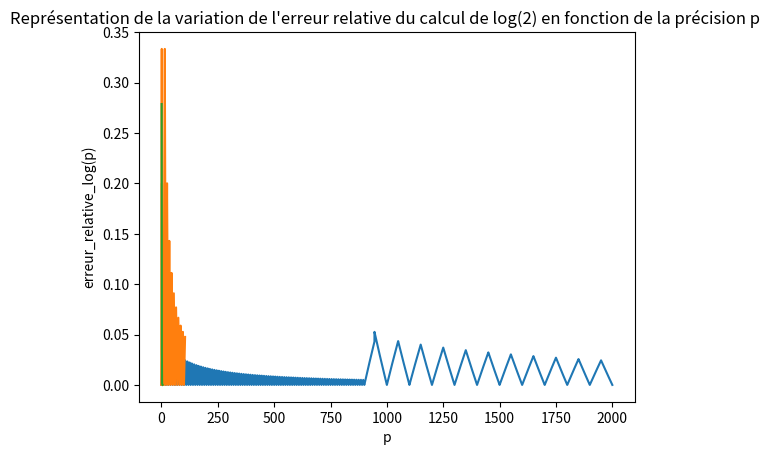

Source code (Python):
from math import *
import numpy as n
import matplotlib.pyplot as pl

########## Partie 1  ##########

#1

def rp (x,p):
    if (x == -x):
        return x
    else:
        i = 0
        j = 0
        y = abs(x)
        c = 10**(p-1)
#on place abs(x) entre 10^p et 10^(p+1) 
        while (y <= c):
            y *= 10
            i += 1
        while (y > 10 * c):
            y /= 10
            j+=1
#on tronc en recopérant au préalable le (p+1)ème chiffre significatif pour l'arrondi
        y = y*10
        y=int(y)
#on arrondie et on retronc
        if (y % 10 >= 5):
            y = (y // 10) + 1
        else:
            y = y // 10
#on replace x à sa puissance initiale
        y = y * (10**j)
        y = y / (10**i)
        if  (x < 0):
            y = -y
        return y

#2

def somme(x,y,p):
    return (rp(rp(x,p) + rp(y,p),p))

def multiplication(x,y,p):
    return (rp(rp(x,p) * rp(y,p),p))


#3

def erreur_relative_somme(x,y,p):
    reel =  x + y
    machine = somme (x , y , p)
    if (reel == -reel):
        return 0
    else:
        return abs( (reel - machine) / reel)



def erreur_relative_mult (x,y,p):
    reel =  x * y
    machine = multiplication (x , y , p)
    if (reel == -reel):
        return 0
    else:
        return abs( (reel - machine) / reel)

#4

def graph_erreur_relative_somme():
    y=100
    p=2
    X= n.arange(0,2000.1,0.1)
    Y=[0]*len(X)
    for i in range(len(X)):
        Y[i] = erreur_relative_somme(y,X[i],p)
    pl.plot(X,Y)
    pl.xlabel("x")
    pl.ylabel("erreur_relative_somme(100,x)")
    pl.title("Représentation de la variation de l'erreur relative de la somme de 100 et d'un x variant de 0 à 2000 par pas de 0.1 avec une précision p = 2")
    pl.show()

def graph_erreur_relative_produit():
    y=100
    p=1
    A= n.arange(0.1,105.1,0.1)
    O=[0]*len(A)
    for i in range(len(A)):
        O[i] = erreur_relative_mult(y,A[i],p)
    pl.plot(A,O)
    pl.xlabel("x")
    pl.ylabel("erreur_relative_mult(100,y)")
    pl.title("Représentation de la variation de l'erreur relative du produit de 100 et d'un x variant de 0 à 105 par pas de 0.1 avec une précision p = 2")
    pl.show()

#5

def log2(p):
    den=1
    s=0
    for i in range(10**(p),0,-1):
        den*=-1
        s = somme(s, den/i ,p)
    erreur = abs((s - log(2)) / log(2))
    return (s,erreur)


def graph_erreur_relative_log2():
    X= n.arange(1,6)
    Y=[0]*len(X)
    for i in range(len(X)):
        Y[i] = log2(X[i])[1]
    pl.plot(X,Y)
    pl.xlabel("p")
    pl.ylabel("erreur_relative_log(p)")
    pl.title("Représentation de la variation de l'erreur relative du calcul de log(2) en fonction de la précision p ")
    pl.show()


########## tests ##########

def test_rp():
    a = (rp(3.141592658, 4) == 3.142)
    b = (rp(10507.1823, 4) == 10510)
    c = (rp(-0.0001857563, 4) == -0.0001858)
    d = (rp(3.141592658, 6) == 3.14159)
    e = (rp(-10507.1823, 6) == -10507.2)
    f = (rp(0.0001857563, 6) == 0.000185756)
    g = (rp(0.000000000000000000000, 6) == 0.000000)
    print ("test de rp : ", a and b and c and d and e and f and g)

def test_add():
    a = (somme(0.145 , 0.0564, 2) == 0.21)
    b = (somme(3.1415, 10507.1823, 3) == 10500)
    c = (somme(0.0001857, 0.0000756, 3) == 0.000262)
    print("test de la somme : ", a and b and c)

def test_mult():
    a = (multiplication(2.0000 , 1469, 2) == 3000)
    b = (multiplication(0.00001575, 9486.75, 3) == 0.150)
    c = (multiplication(0.00001575, 9486.75, 1) == 0.2)
    print("test de la multiplication : ", a and b and c)

def test_erreur_relative_somme():
    a = ( erreur_relative_somme(0.145 , 0.0564, 2) <= 10**(-1)/2)
    b = ( erreur_relative_somme(3.1415, 10507.1823, 3) <= 10**(-2)/2)
    c = ( erreur_relative_somme(0.0001857, 0.0000756, 3) <= 10**(-2)/2)
    print("test de l'erreur relative de la somme : ",a and b and c)

def test_erreur_relative_mult():
    a = (erreur_relative_mult(2.0000 , 1469, 2) <= 10**(-1)/2)
    b = (erreur_relative_mult(0.00001575, 9486.75, 3)<= 10**(-2)/2 )
    c = (erreur_relative_mult(0.00001575, 9486.75, 1)<= 1/2 )
    print("test de l'erreur relative de la multiplication : ", a and b and c)



    


########## main ##########

test_rp()
test_add ()
test_mult ()
test_erreur_relative_somme()
test_erreur_relative_mult()
graph_erreur_relative_somme()
graph_erreur_relative_produit()
graph_erreur_relative_log2()
